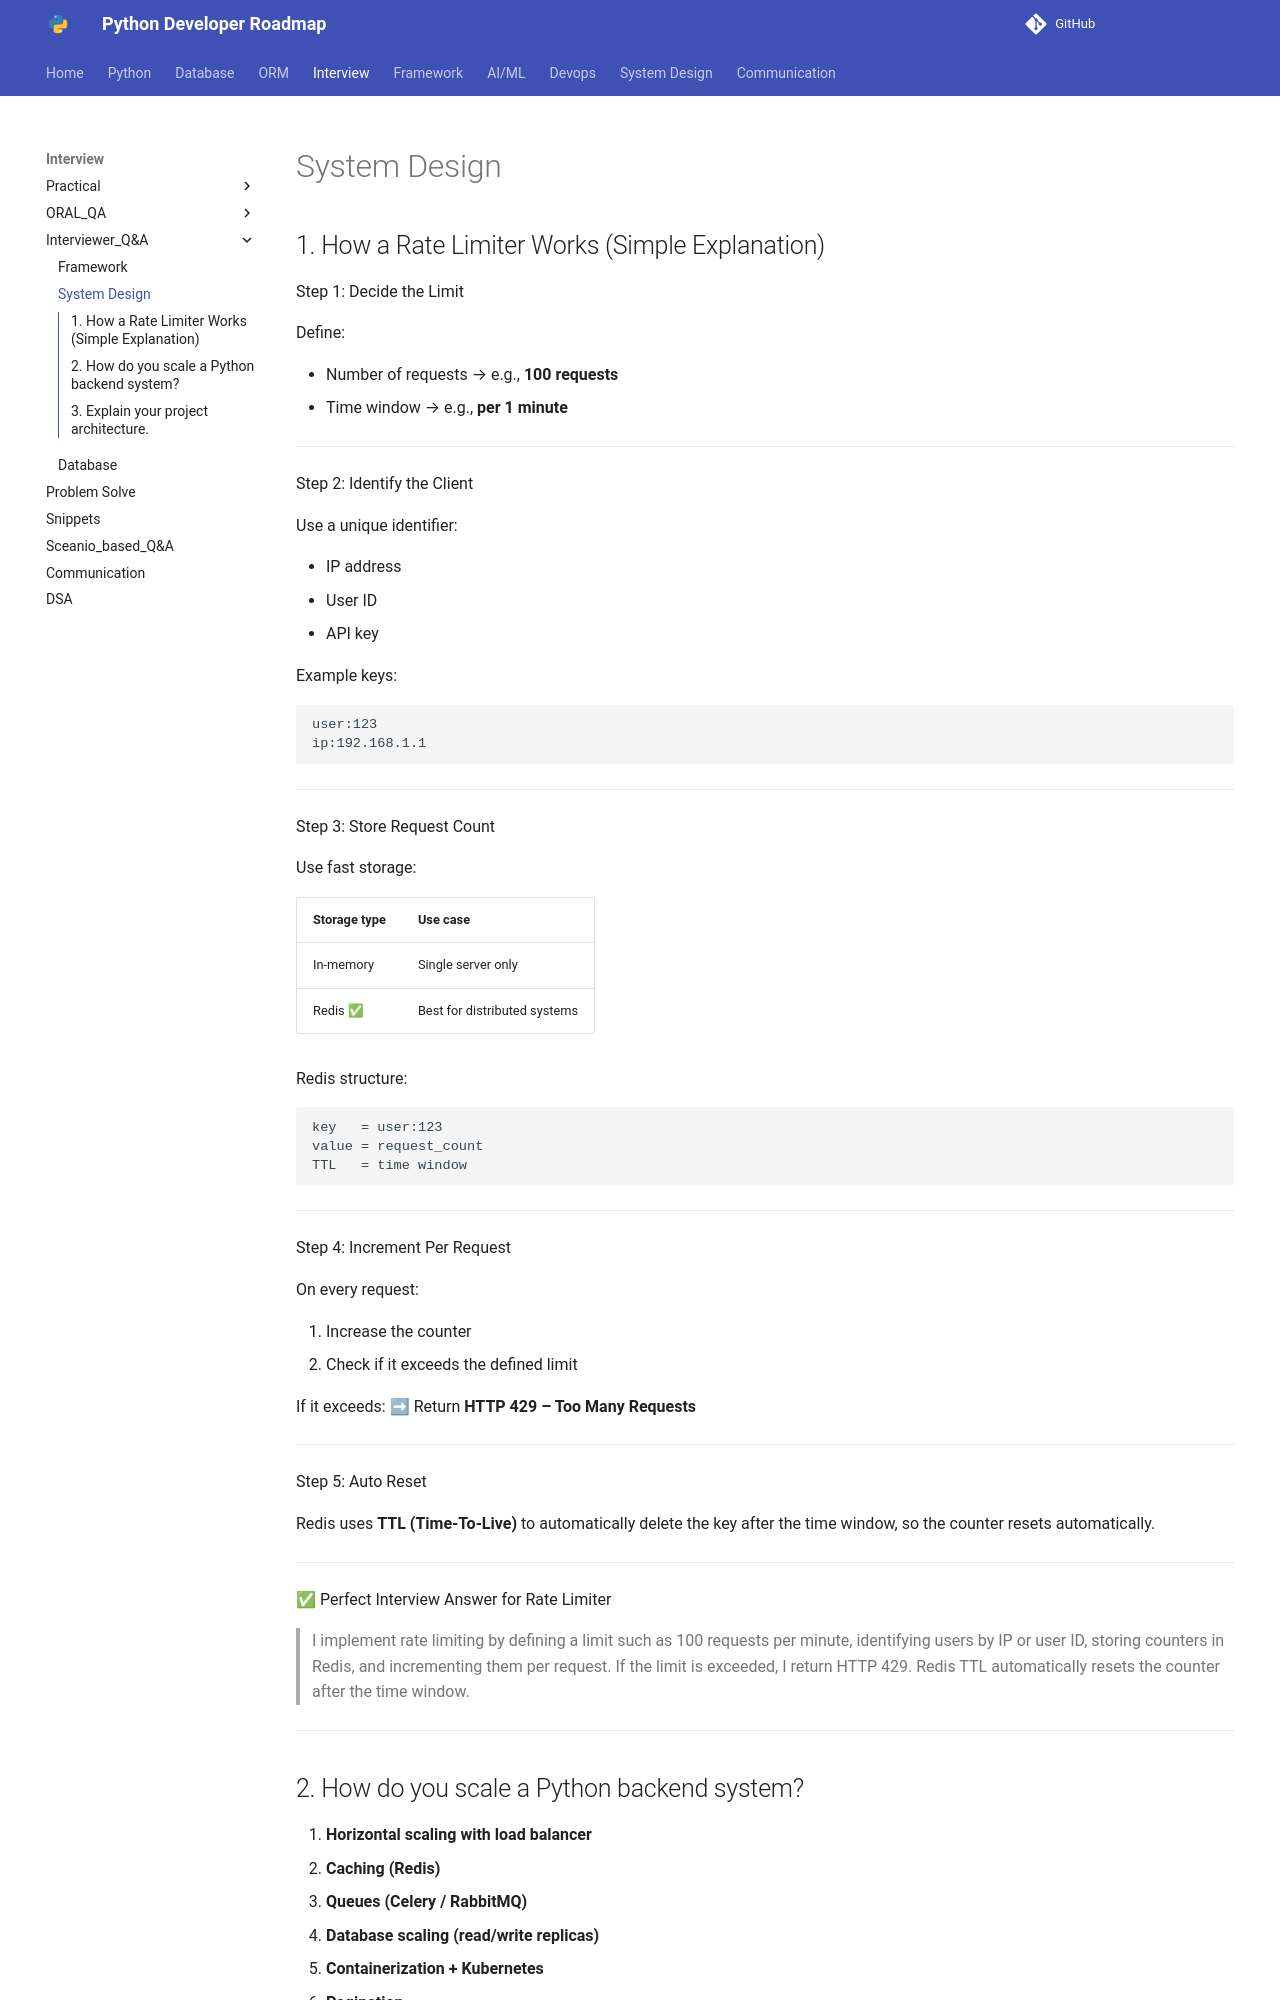

repository: Dhruvish09/developer-roadmap · page: Interview/Interviewer_ Q&A/system_design.html · generator: mkdocs

## 1. How a Rate Limiter Works (Simple Explanation)

Step 1: Decide the Limit

Define:

* Number of requests → e.g., **100 requests**
* Time window → e.g., **per 1 minute**

---

Step 2: Identify the Client

Use a unique identifier:

* IP address
* User ID
* API key

Example keys:

```
user:123
ip:192.168.1.1
```

---

Step 3: Store Request Count

Use fast storage:

| Storage type | Use case                     |
| ------------ | ---------------------------- |
| In-memory    | Single server only           |
| Redis ✅      | Best for distributed systems |

Redis structure:

```
key   = user:123
value = request_count
TTL   = time window
```

---

Step 4: Increment Per Request

On every request:

1. Increase the counter
2. Check if it exceeds the defined limit

If it exceeds:
➡ Return **HTTP 429 – Too Many Requests**

---

Step 5: Auto Reset

Redis uses **TTL (Time-To-Live)** to automatically delete the key after the time window, so the counter resets automatically.

---

✅ Perfect Interview Answer for Rate Limiter

> I implement rate limiting by defining a limit such as 100 requests per minute, identifying users by IP or user ID, storing counters in Redis, and incrementing them per request. If the limit is exceeded, I return HTTP 429. Redis TTL automatically resets the counter after the time window.

---
